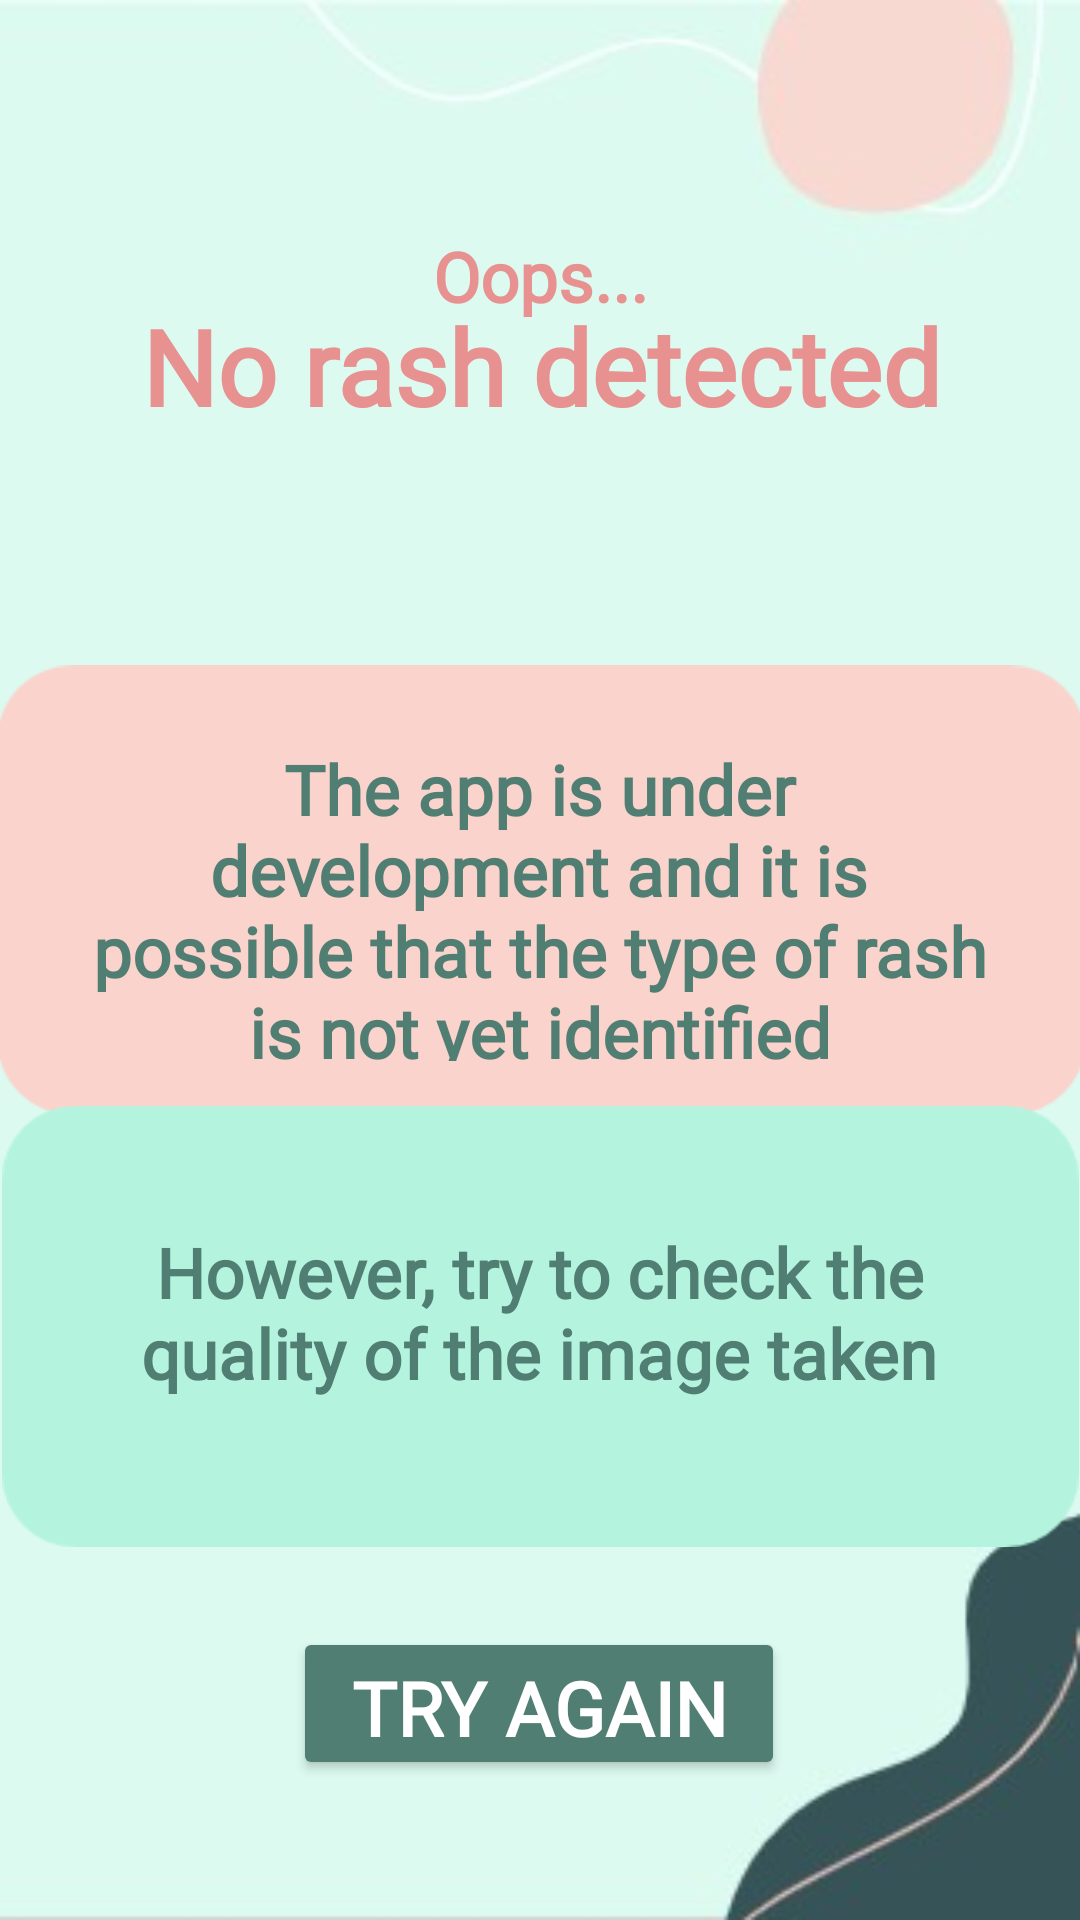

Write the Android layout XML for this screen, with the resource values it uses.
<!-- AndroidManifest.xml: application theme Theme.Design.NoActionBar -->
<!-- res/layout/activity_no_file.xml -->
<?xml version="1.0" encoding="utf-8"?>
<androidx.constraintlayout.widget.ConstraintLayout xmlns:android="http://schemas.android.com/apk/res/android"
    xmlns:app="http://schemas.android.com/apk/res-auto"
    xmlns:tools="http://schemas.android.com/tools"
    android:layout_width="match_parent"
    android:layout_height="match_parent"
    android:background="@drawable/back5"
    tools:context=".NoFile">


    <TextView
        android:id="@+id/textView"
        android:layout_width="391dp"
        android:layout_height="76dp"
        android:fontFamily="@font/comic_neue"
        android:text="No rash detected"
        android:textAlignment="center"
        android:textColor="#E89191"
        android:textSize="35dp"
        android:textStyle="bold"
        app:layout_constraintBottom_toBottomOf="parent"
        app:layout_constraintEnd_toEndOf="parent"
        app:layout_constraintStart_toStartOf="parent"
        app:layout_constraintTop_toTopOf="parent"
        app:layout_constraintVertical_bias="0.175"
        tools:ignore="MissingConstraints" />

    <ImageView
        android:id="@+id/imageView6"
        android:layout_width="363dp"
        android:layout_height="288dp"
        app:layout_constraintBottom_toBottomOf="parent"
        app:layout_constraintEnd_toEndOf="parent"
        app:layout_constraintStart_toStartOf="parent"
        app:layout_constraintTop_toTopOf="parent"
        app:layout_constraintVertical_bias="0.434"
        app:srcCompat="@drawable/ba3"
        tools:ignore="MissingConstraints" />

    <ImageView
        android:id="@+id/imageView7"
        android:layout_width="359dp"
        android:layout_height="165dp"
        app:layout_constraintBottom_toBottomOf="parent"
        app:layout_constraintEnd_toEndOf="parent"
        app:layout_constraintHorizontal_bias="0.6"
        app:layout_constraintStart_toStartOf="parent"
        app:layout_constraintTop_toTopOf="parent"
        app:layout_constraintVertical_bias="0.757"
        app:srcCompat="@drawable/ba4"
        tools:ignore="MissingConstraints" />

    <TextView
        android:id="@+id/textView4"
        android:layout_width="302dp"
        android:layout_height="106dp"
        android:fontFamily="@font/comic_neue"
        android:text="@string/NoFindIn"
        android:textAlignment="center"
        android:textColor="#517e72"
        android:textSize="23dp"
        android:textStyle="bold"
        app:layout_constraintBottom_toBottomOf="parent"
        app:layout_constraintEnd_toEndOf="parent"
        app:layout_constraintHorizontal_bias="0.495"
        app:layout_constraintStart_toStartOf="parent"
        app:layout_constraintTop_toTopOf="parent"
        app:layout_constraintVertical_bias="0.464"
        tools:ignore="MissingConstraints" />

    <TextView
        android:id="@+id/textView5"
        android:layout_width="272dp"
        android:layout_height="73dp"
        android:fontFamily="@font/comic_neue"
        android:text="@string/NoFind"
        android:textAlignment="center"
        android:textColor="#517e72"
        android:textSize="23sp"
        android:textStyle="bold"
        app:layout_constraintBottom_toBottomOf="parent"
        app:layout_constraintEnd_toEndOf="parent"
        app:layout_constraintHorizontal_bias="0.496"
        app:layout_constraintStart_toStartOf="parent"
        app:layout_constraintTop_toTopOf="parent"
        app:layout_constraintVertical_bias="0.721"
        tools:ignore="MissingConstraints" />

    <TextView
        android:id="@+id/textView8"
        android:layout_width="wrap_content"
        android:layout_height="wrap_content"
        android:fontFamily="@font/comic_neue"
        android:text="Oops..."
        android:textAlignment="center"
        android:textColor="#E89191"
        android:textSize="23dp"
        android:textStyle="bold"
        app:layout_constraintBottom_toBottomOf="parent"
        app:layout_constraintEnd_toEndOf="parent"
        app:layout_constraintStart_toStartOf="parent"
        app:layout_constraintTop_toTopOf="parent"
        app:layout_constraintVertical_bias="0.126"
        tools:ignore="MissingConstraints" />

    <Button
        android:id="@+id/button4"
        android:layout_width="164dp"
        android:layout_height="51dp"
        android:fontFamily="@font/comic_neue"
        android:text="Try again"
        android:textAlignment="center"
        android:textSize="25sp"
        android:textStyle="bold"
        app:backgroundTint="#517e72"
        app:layout_constraintBottom_toBottomOf="parent"
        app:layout_constraintEnd_toEndOf="parent"
        app:layout_constraintHorizontal_bias="0.498"
        app:layout_constraintStart_toStartOf="parent"
        app:layout_constraintTop_toTopOf="parent"
        app:layout_constraintVertical_bias="0.921" />


</androidx.constraintlayout.widget.ConstraintLayout>
<!-- resources referenced by this layout -->
<resources>
  <!-- drawable ba3: png bitmap (drawable, 1511 bytes) -->
  <!-- drawable ba4: png bitmap (drawable, 1502 bytes) -->
  <!-- drawable back5: jpeg bitmap (drawable, 5825 bytes) -->
  <string name="NoFind">However, try to check the quality of the image taken</string>
  <string name="NoFindIn">The app is under development and it is possible that the type of rash is not yet identified</string>
</resources>
